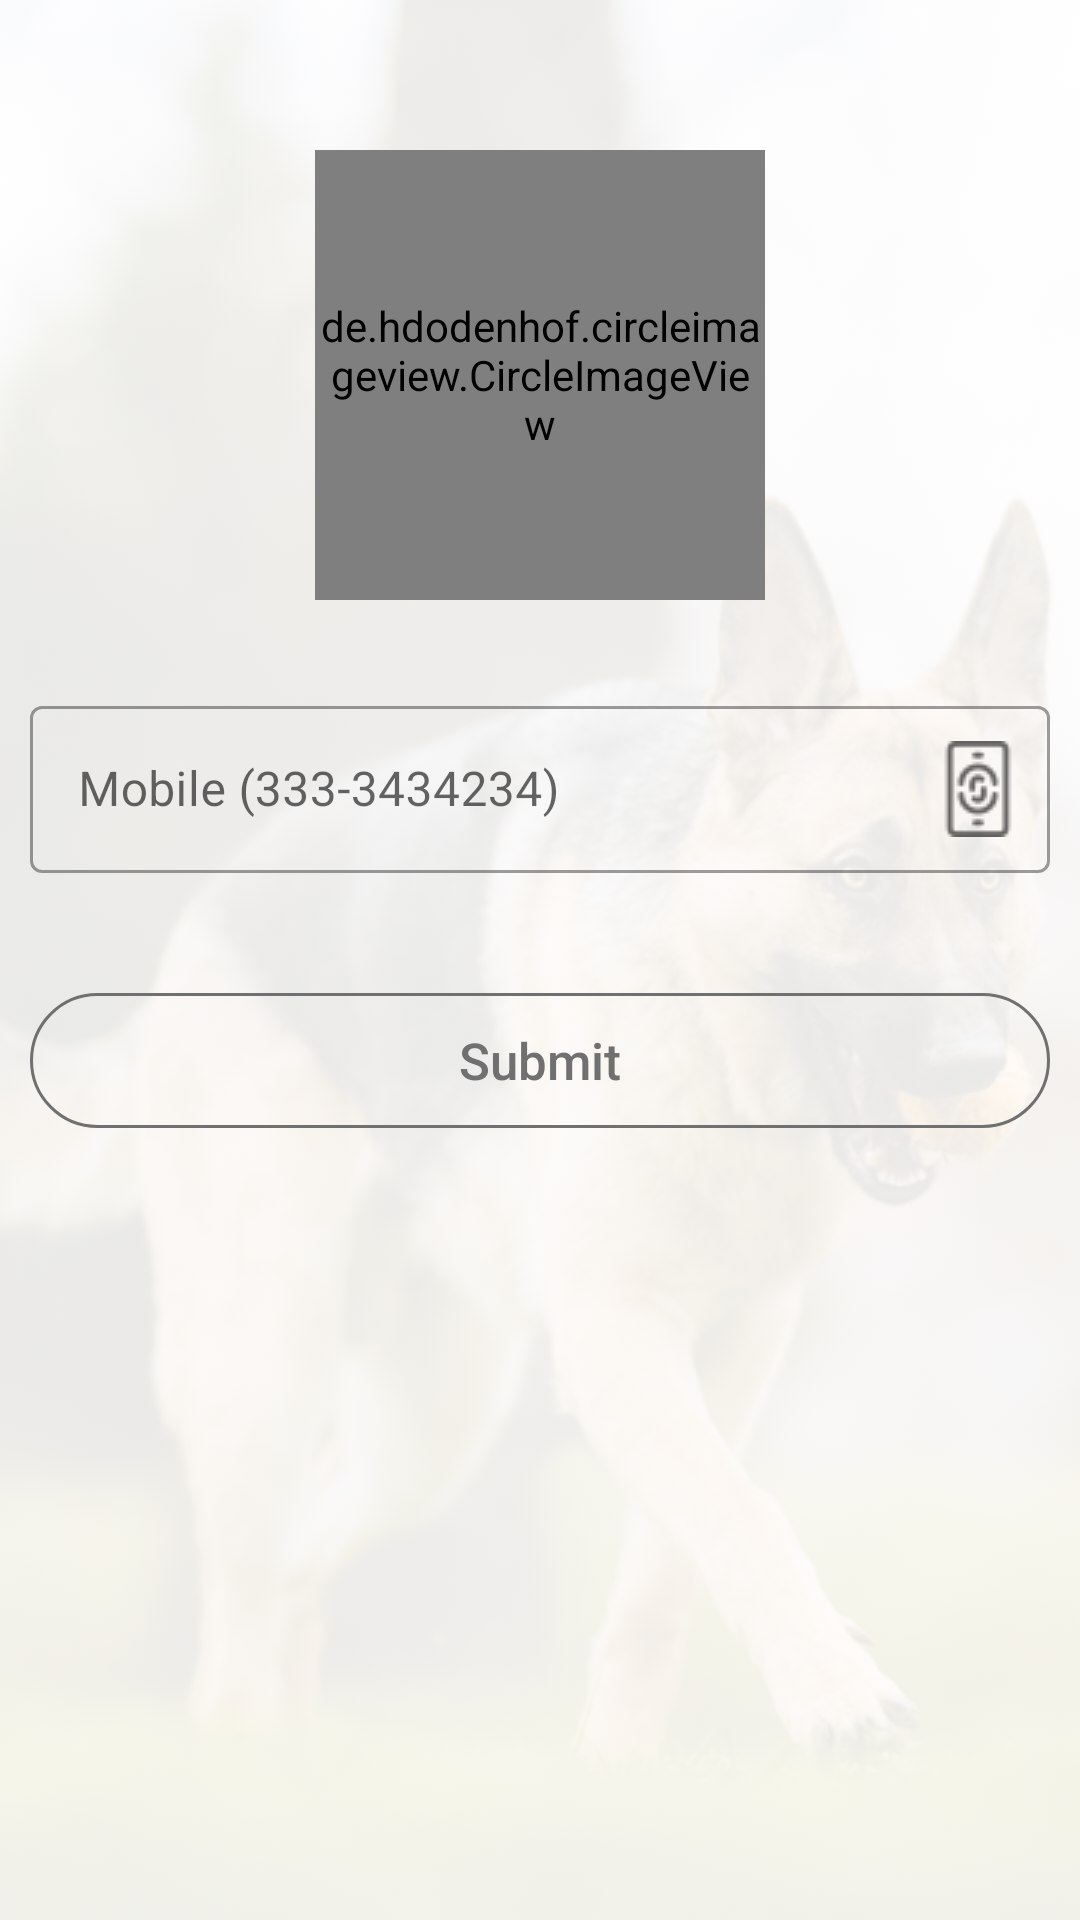

Reconstruct the res/layout file that produces this screen, plus the resources it refers to.
<!-- AndroidManifest.xml: application theme Theme.MushinProjectAndroidApp -->
<!-- res/layout/activity_phone_auth.xml -->
<?xml version="1.0" encoding="utf-8"?>
<FrameLayout xmlns:android="http://schemas.android.com/apk/res/android"
    xmlns:app="http://schemas.android.com/apk/res-auto"
    xmlns:tools="http://schemas.android.com/tools"
    android:layout_width="match_parent"
    android:layout_height="match_parent"
    android:background="@color/white"
    tools:context=".Phone_Auth_Activity.PhoneAuth">

    <ImageView
        android:layout_width="match_parent"
        android:src="@drawable/back_image"
        android:alpha="0.1"
        android:scaleType="fitXY"
        android:layout_height="match_parent"/>

    <RelativeLayout
        android:layout_width="match_parent"
        android:background="@android:color/transparent"
        android:layout_height="match_parent">

        <LinearLayout
            android:layout_width="match_parent"
            android:layout_height="wrap_content"
            android:orientation="vertical"
            android:layout_marginTop="50dp"
            android:paddingLeft="10dp"
            android:paddingRight="10dp">

            <de.hdodenhof.circleimageview.CircleImageView
                xmlns:app="http://schemas.android.com/apk/res-auto"
                android:id="@+id/profile_image"
                android:layout_width="150dp"
                android:layout_gravity="center"
                android:layout_marginBottom="30dp"
                android:layout_height="150dp"
                android:src="@drawable/logo"
                app:civ_border_width="0dp"
                app:civ_border_color="#707070"/>


            <TextView
                android:layout_width="50dp"
                android:layout_height="50dp"
                android:id="@+id/timerTextview"
                android:layout_marginBottom="20dp"
                android:visibility="gone"
                android:layout_gravity="right"
                android:textColor="@color/white"
                android:text="60"
                android:gravity="center"
                android:textSize="18dp"
                android:textStyle="bold"
                android:background="@drawable/btn_back_color"/>


            <com.google.android.material.textfield.TextInputLayout
                android:layout_width="match_parent"
                app:endIconMode="custom"
                android:id="@+id/phoneLayout"
                app:endIconDrawable="@drawable/phone_auth"
                style="@style/Widget.MaterialComponents.TextInputLayout.OutlinedBox"
                android:layout_height="wrap_content">

                <com.google.android.material.textfield.TextInputEditText
                    android:layout_width="match_parent"
                    android:inputType="number"
                    android:maxLength="10"
                    android:id="@+id/phone"
                    android:layout_height="wrap_content"
                    android:hint="Mobile (333-3434234)" />

            </com.google.android.material.textfield.TextInputLayout>

            <com.google.android.material.textfield.TextInputLayout
                android:layout_width="match_parent"
                app:endIconMode="custom"
                android:id="@+id/otp_layout"
                android:visibility="gone"
                app:endIconDrawable="@drawable/opt"
                style="@style/Widget.MaterialComponents.TextInputLayout.OutlinedBox"
                android:layout_height="wrap_content">

                <com.google.android.material.textfield.TextInputEditText
                    android:layout_width="match_parent"
                    android:inputType="number"
                    android:maxLength="10"
                    android:id="@+id/otp"
                    android:layout_height="wrap_content"
                    android:hint="Enter OTP" />

            </com.google.android.material.textfield.TextInputLayout>

            <TextView
                android:layout_width="match_parent"
                android:layout_height="wrap_content"
                android:text="Resend Code"
                android:visibility="gone"
                android:layout_marginTop="15dp"
                android:textStyle="bold"
                android:id="@+id/resend_code"
                android:textSize="18sp"
                android:textColor="#2196F3"/>

            <android.widget.Button
                android:layout_width="match_parent"
                android:background="@drawable/btn_back"
                android:layout_marginTop="40dp"
                android:text="Submit"
                android:id="@+id/submitbtn"
                android:textColor="#707070"
                android:textAllCaps="false"
                android:textSize="17sp"
                android:layout_height="45dp"/>


            <android.widget.Button
                android:layout_width="match_parent"
                android:background="@drawable/btn_back"
                android:layout_marginTop="40dp"
                android:text="Verify Now"
                android:visibility="gone"
                android:id="@+id/verify_btn"
                android:textColor="#707070"
                android:textAllCaps="false"
                android:textSize="17sp"
                android:layout_height="45dp"/>

        </LinearLayout>

    </RelativeLayout>


</FrameLayout>
<!-- resources referenced by this layout -->
<resources>
  <color name="white">#FFFFFFFF</color>
  <!-- drawable back_image: jpg bitmap (drawable, 193496 bytes) -->
  <!-- drawable btn_back (drawable) -->
  <?xml version="1.0" encoding="utf-8"?>
  <selector xmlns:android="http://schemas.android.com/apk/res/android">
  <item>
      <shape>
          <solid android:color="@android:color/transparent"/>
          <stroke android:color="#707070" android:width="1dp"/>
          <corners android:radius="100dp"/>
      </shape>
  </item>
  </selector>
  <!-- drawable btn_back_color (drawable) -->
  <?xml version="1.0" encoding="utf-8"?>
  <selector xmlns:android="http://schemas.android.com/apk/res/android">
      <item>
          <shape>
              <solid android:color="@color/purple_500"/>
              <stroke android:color="@color/white" android:width="1dp"/>
              <corners android:radius="100dp"/>
          </shape>
      </item>
  </selector>
  <!-- drawable logo: png bitmap (drawable, 120543 bytes) -->
  <!-- drawable opt (drawable) -->
  <vector android:height="24dp" android:tint="#607D88"
      android:viewportHeight="24" android:viewportWidth="24"
      android:width="24dp" xmlns:android="http://schemas.android.com/apk/res/android">
      <path android:fillColor="@android:color/white" android:pathData="M2,12.5C2,9.46 4.46,7 7.5,7H18c2.21,0 4,1.79 4,4s-1.79,4 -4,4H9.5C8.12,15 7,13.88 7,12.5S8.12,10 9.5,10H17v2H9.41c-0.55,0 -0.55,1 0,1H18c1.1,0 2,-0.9 2,-2s-0.9,-2 -2,-2H7.5C5.57,9 4,10.57 4,12.5S5.57,16 7.5,16H17v2H7.5C4.46,18 2,15.54 2,12.5z"/>
  </vector>
  <!-- drawable phone_auth: png bitmap (drawable, 1226 bytes) -->
  <style name="Theme.MushinProjectAndroidApp" parent="Theme.MaterialComponents.Light.DarkActionBar">
          
          <item name="android:forceDarkAllowed" tools:targetApi="q">false</item>
          <item name="colorPrimary">@color/purple_500</item>
          <item name="colorPrimaryVariant">@color/purple_700</item>
          <item name="colorOnPrimary">@color/white</item>
          
          <item name="colorSecondary">@color/teal_200</item>
          <item name="colorSecondaryVariant">@color/teal_700</item>
          <item name="colorOnSecondary">@color/black</item>
          
          <item name="android:statusBarColor" tools:targetApi="l">?attr/colorPrimaryVariant</item>
          
      </style>
  <color name="purple_500">#00BCD4</color>
  <color name="purple_700">#0097A7</color>
  <color name="teal_200">#0097A7</color>
  <color name="teal_700">#0097A7</color>
  <color name="black">#FF000000</color>
</resources>
